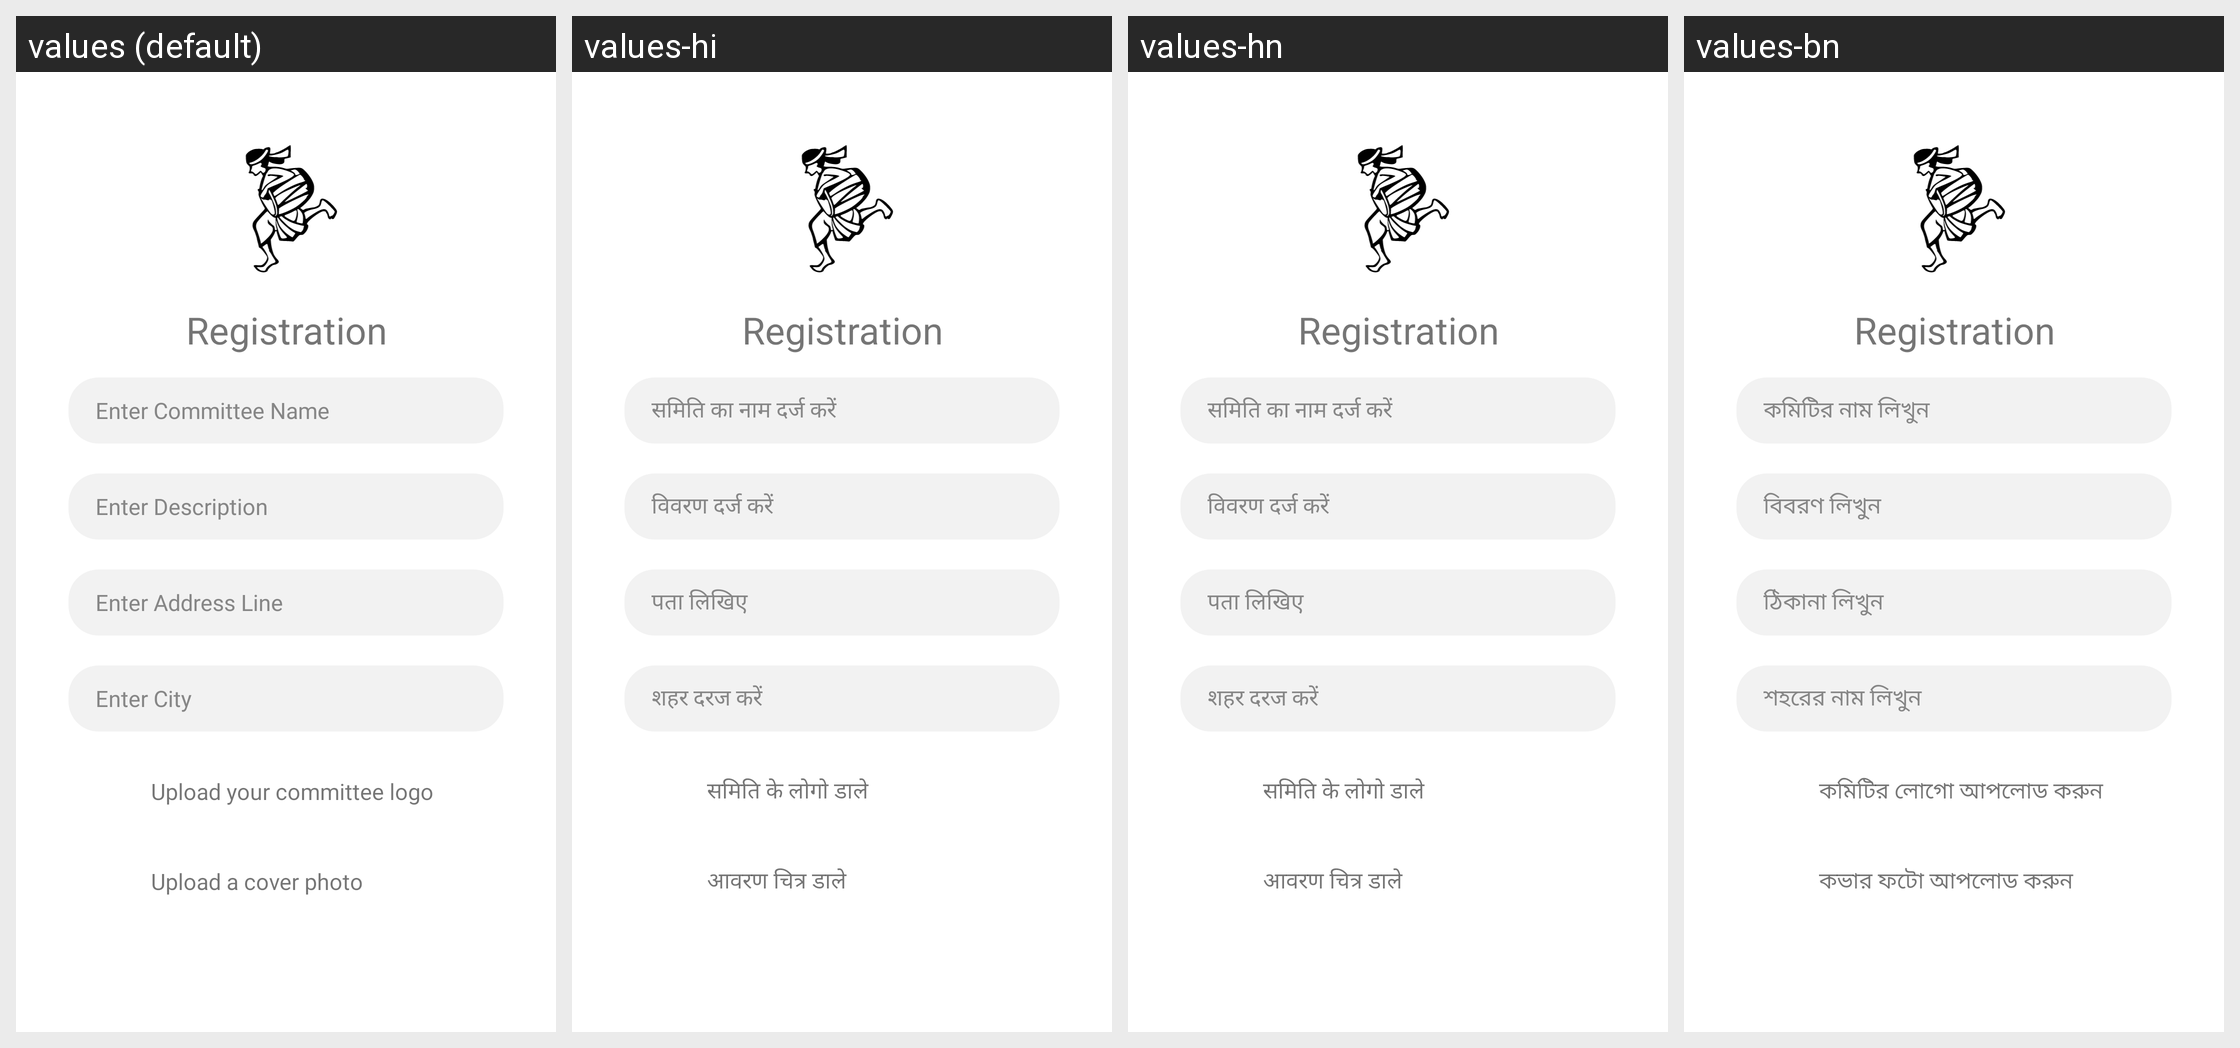

The Android screen above is rendered under several locales of the same app. Produce the string resources it draws, with the default and per-locale values.
Android screen res/layout/activity_registration_pujo_committee.xml rendered under 4 locales, left to right: values (default), values-hi, values-hn, values-bn. Device: Nexus 5 (rendered at 1080×1920; each locale shown at half size, 540×960, under a caption strip naming it); theme AppTheme.
Strings drawn on this screen, with the default value and each locale's value (text and hints the layout hard-codes, and strings that could not be matched under every locale, appear in the picture but are not listed):

enter_committeeName
  values: Enter Committee Name
  values-hi: समिति का नाम दर्ज करें
  values-hn: समिति का नाम दर्ज करें
  values-bn: কমিটির নাম লিখুন

enter_committeeDescription
  values: Enter Description
  values-hi: विवरण दर्ज करें
  values-hn: विवरण दर्ज करें
  values-bn: বিবরণ লিখুন

enter_committeeAddressline
  values: Enter Address Line
  values-hi: पता लिखिए
  values-hn: पता लिखिए
  values-bn: ঠিকানা লিখুন

enter_committeeCity
  values: Enter City
  values-hi: शहर दरज करें
  values-hn: शहर दरज करें
  values-bn: শহরের নাম লিখুন

upload_logo
  values: Upload your committee logo
  values-hi: समिति के लोगो डाले
  values-hn: समिति के लोगो डाले
  values-bn: কমিটির লোগো আপলোড করুন

upload_coverpic
  values: Upload a cover photo
  values-hi: आवरण चित्र डाले
  values-hn: आवरण चित्र डाले
  values-bn: কভার ফটো আপলোড করুন
